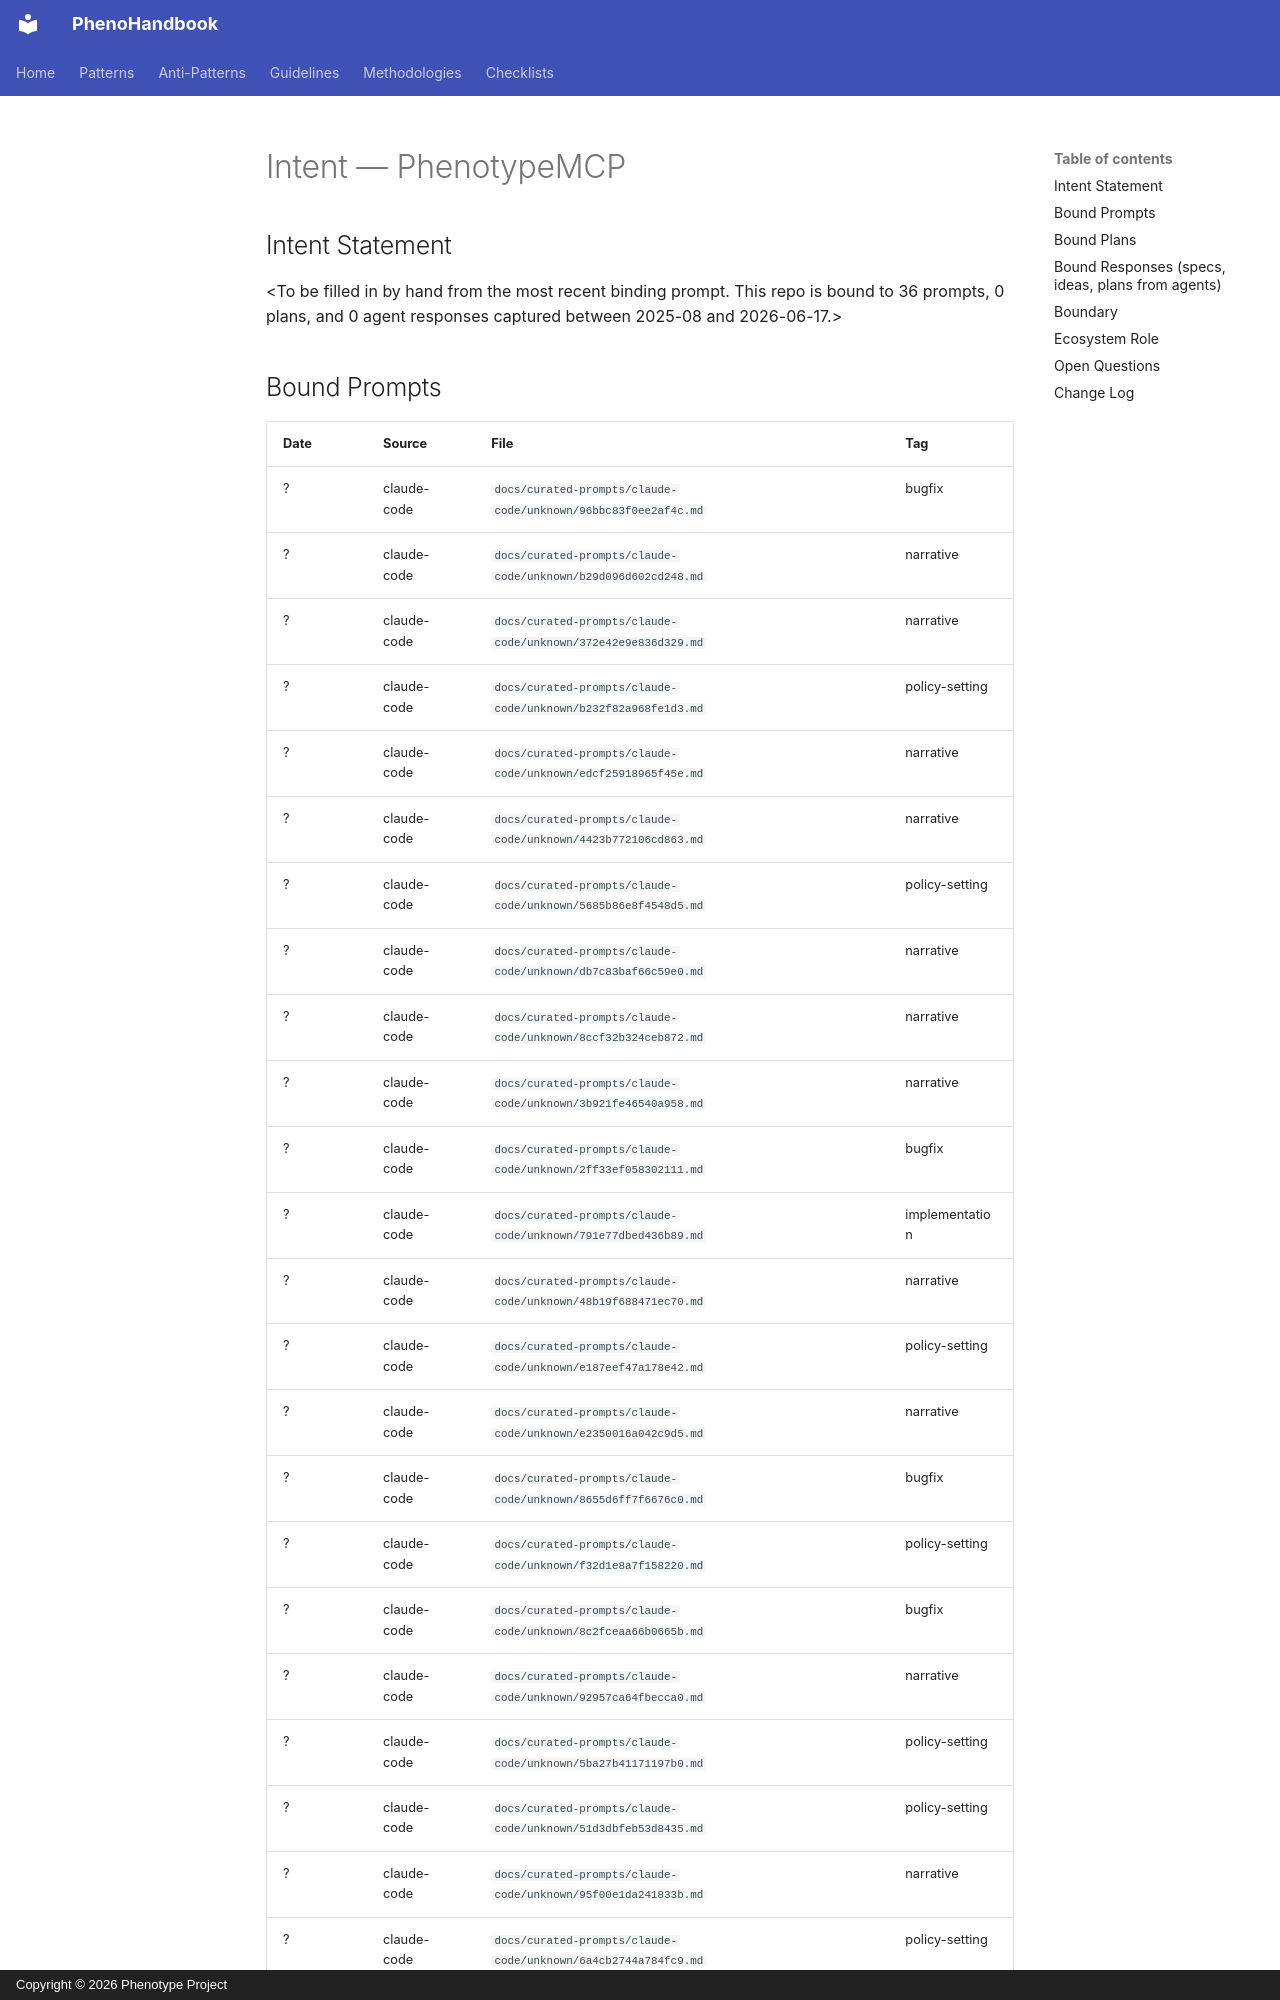

repository: KooshaPari/PhenoShared · page: intent/PhenotypeMCP/index.html · generator: mkdocs · copyright: Copyright © 2026 Phenotype Project

---
repo: "PhenotypeMCP"
aliases: []
role: unknown
status: active
last_verified: 2026-06-17
bound_prompts: 36
bound_plans: 0
bound_responses: 0
device: macbook
---

# Intent — PhenotypeMCP

## Intent Statement

&lt;To be filled in by hand from the most recent binding prompt. This repo is bound to 36 prompts, 0 plans, and 0 agent responses captured between 2025-08 and 2026-06-17.>
